Dataset: data (GitHub, poleval/2026-polocrbench). Classes: real, real degraded, real handwritten.

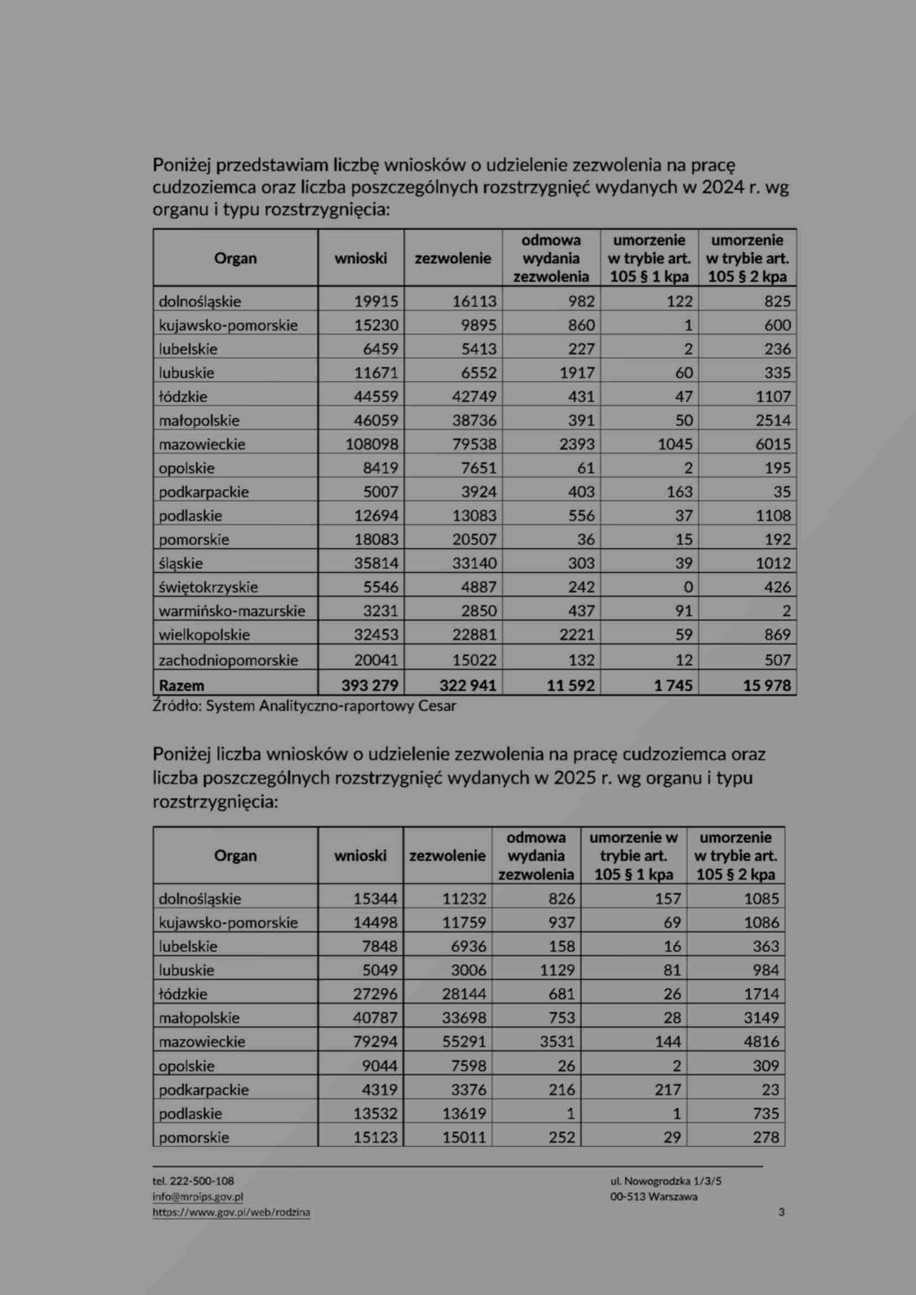
Label: real degraded

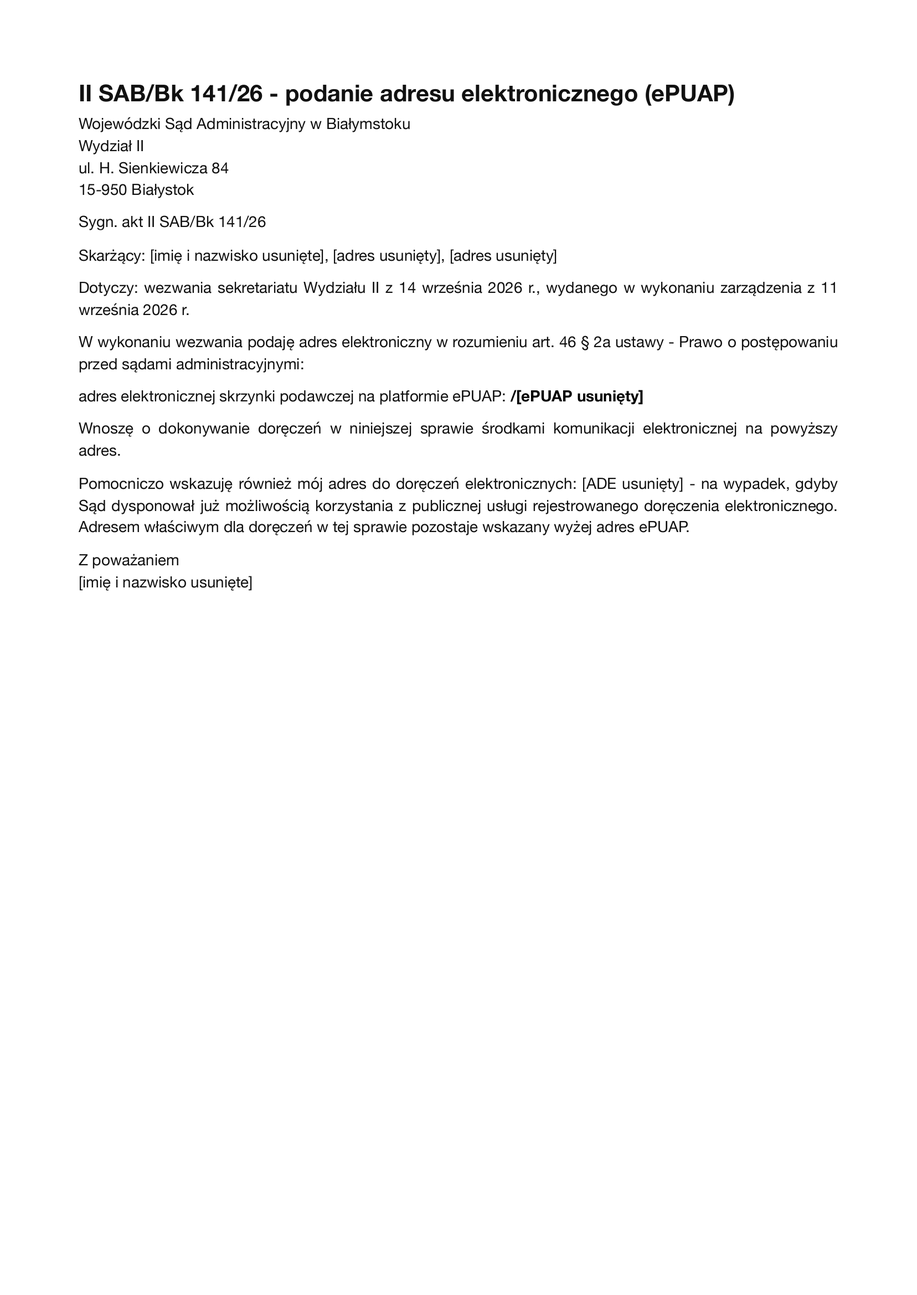
Label: real

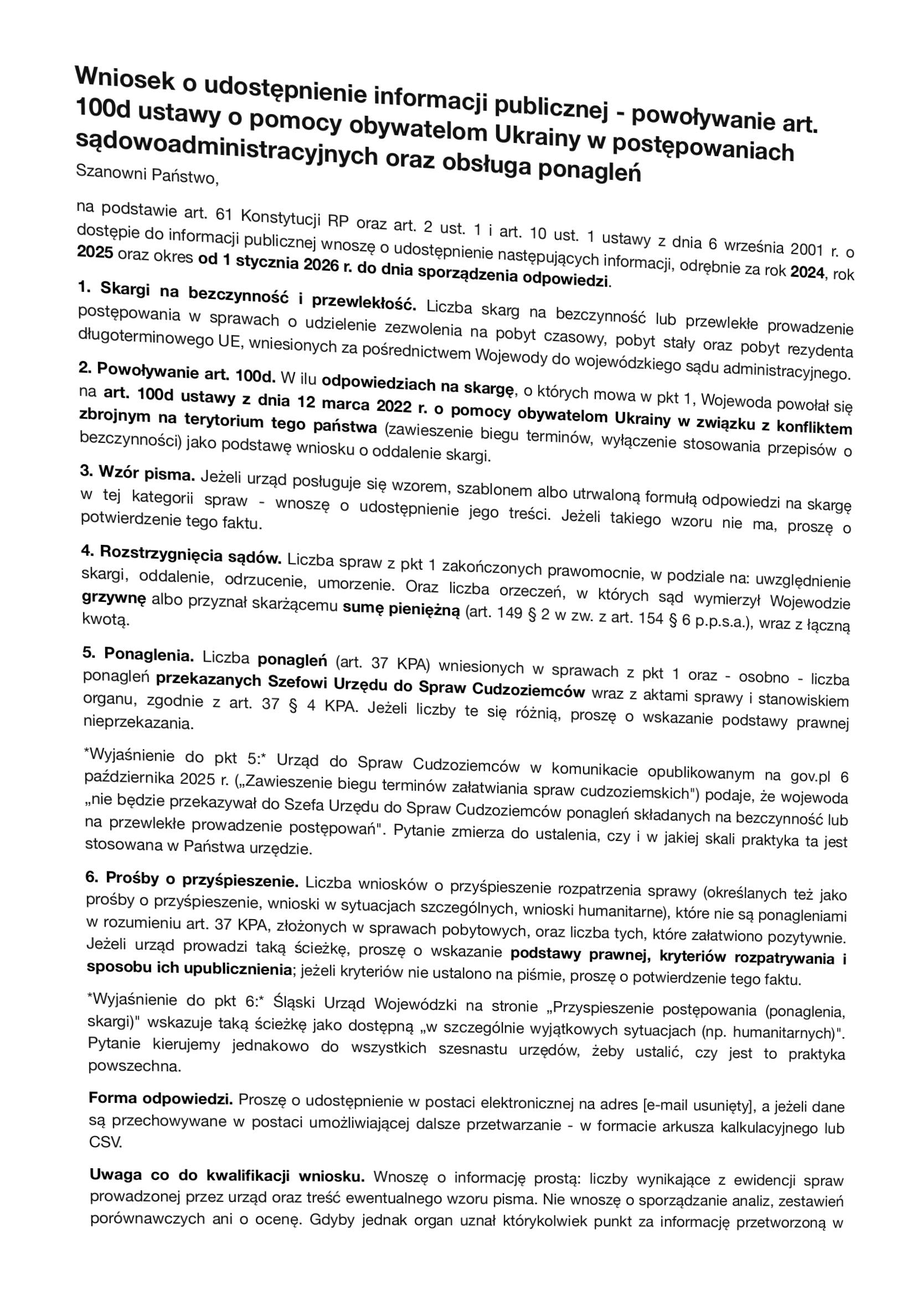
Label: real degraded

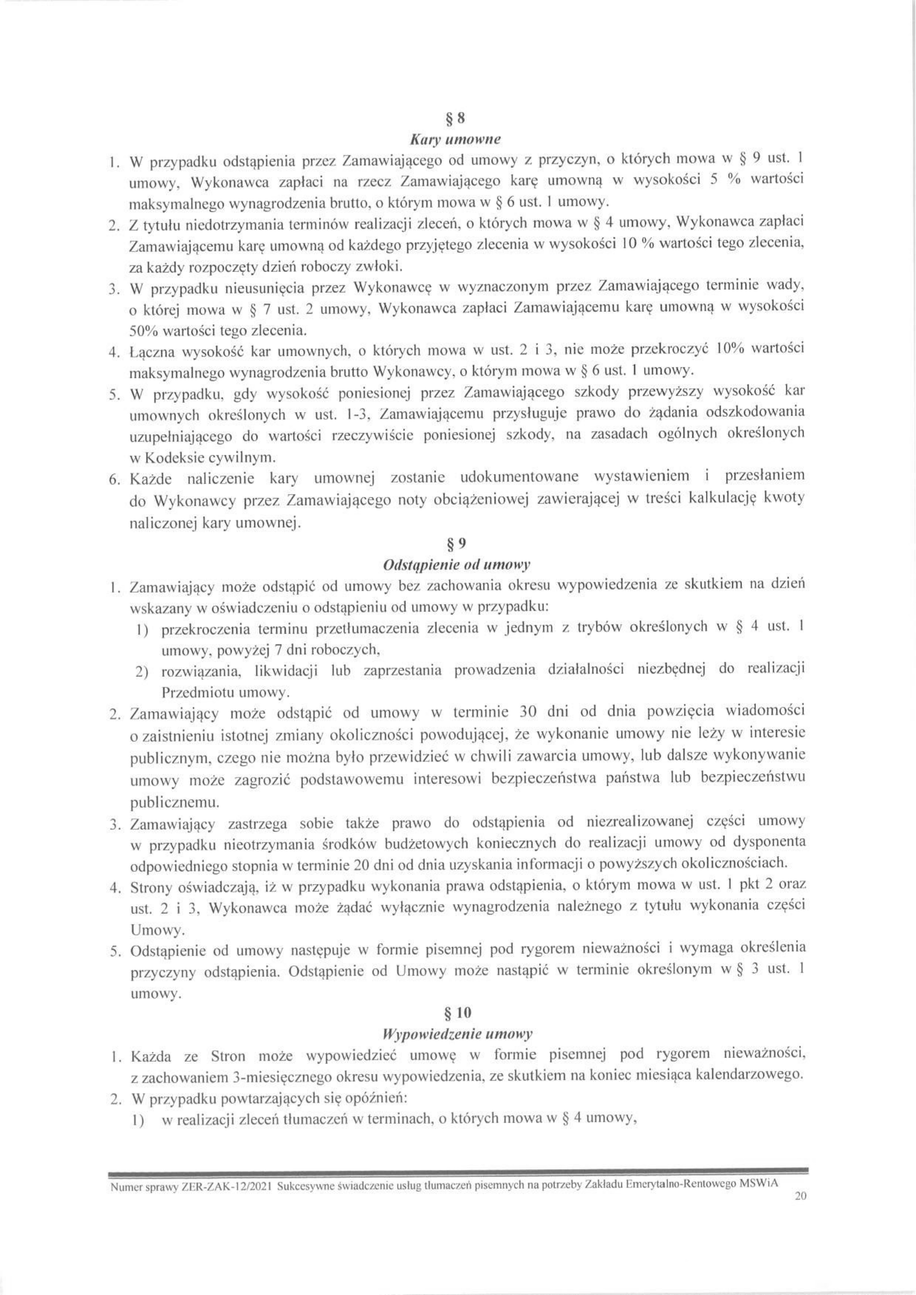
Label: real

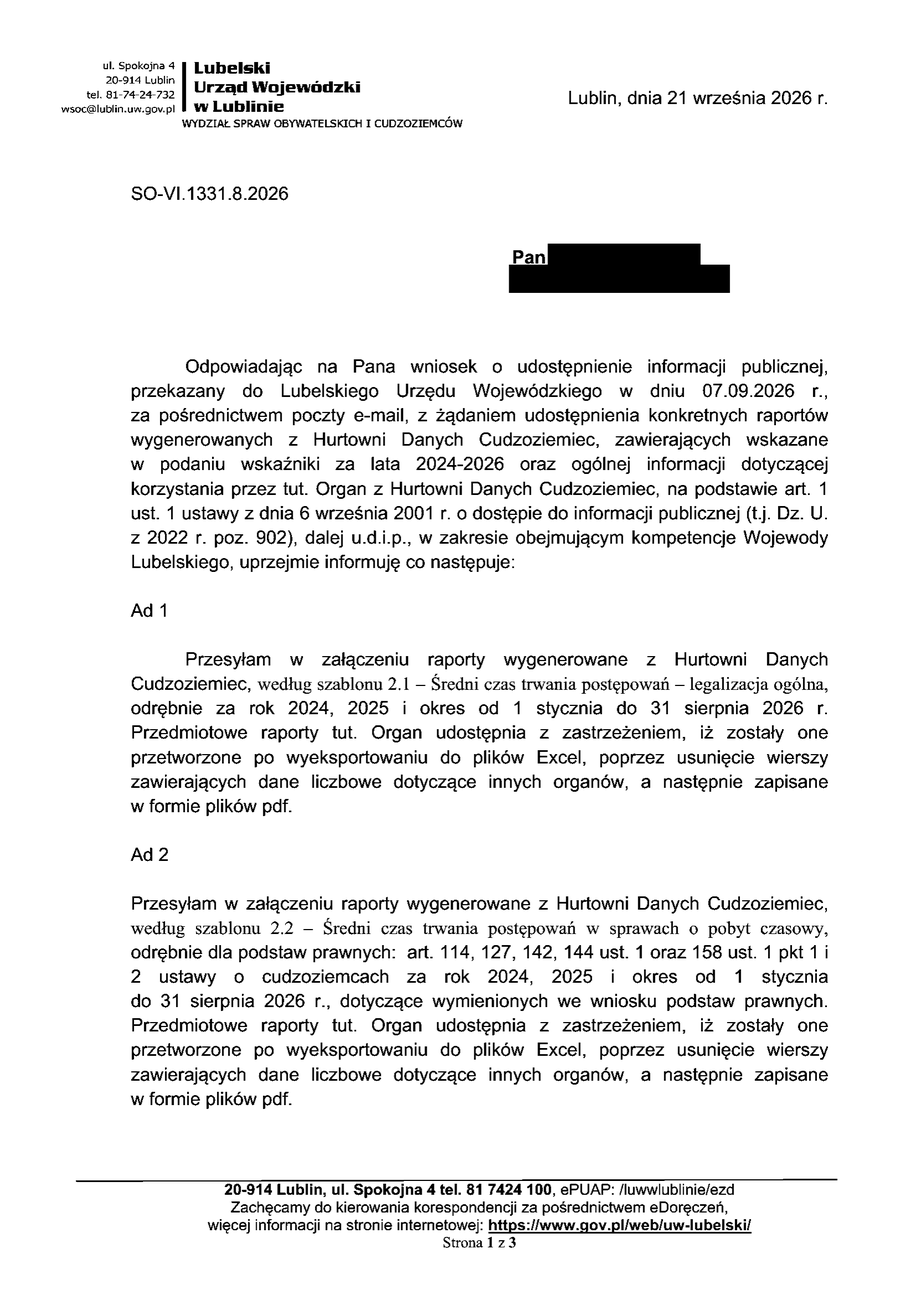
Label: real

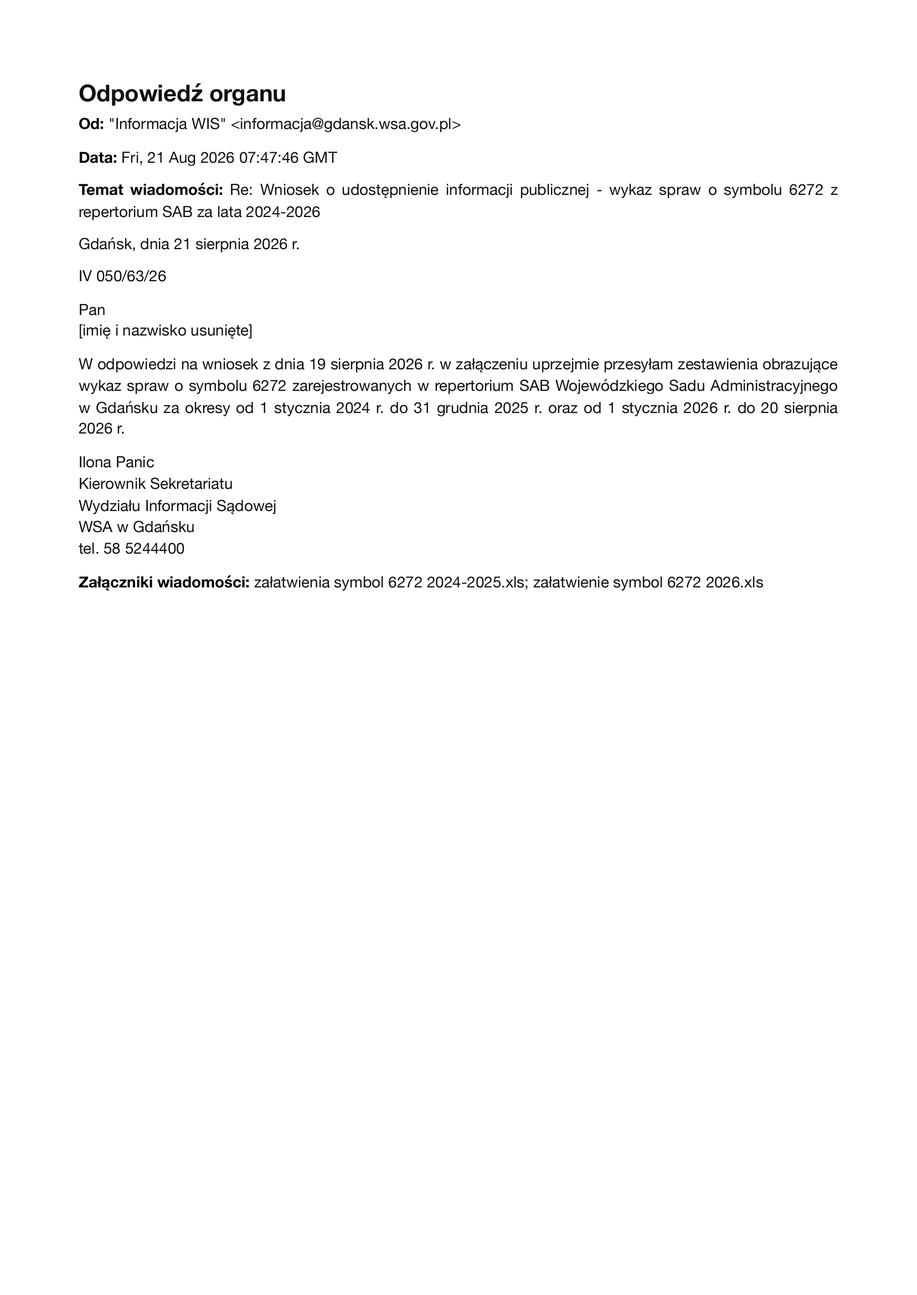
Label: real
